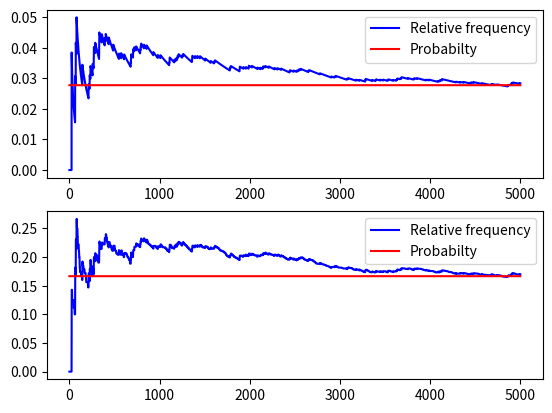

The matplotlib source for this figure:
import matplotlib.pyplot as plt
import random
import numpy as np

fre = []
fre2 = []
prob = []
prob2 = []
n1=0
n2=0

total_try = 5000

for j in range(1,total_try+1):
    i = random.randint(1,6)
    if(i==3):
        n1+=1
        i = random.randint(1,6)
        if(i==3):
            n2+=1
    fre.append(n2/j)
    if(n1!=0):
        fre2.append(n2/n1)
    else:
        fre2.append(0)

    prob.append(1/36)
    prob2.append(1/6)
    
plt.subplot(211)
plt.plot(range(1,total_try+1),fre,'b',range(1,total_try+1),prob,'r')
plt.legend(["Relative frequency","Probabilty"])

plt.subplot(212)
plt.plot(range(1,total_try+1),fre2,'b',range(1,total_try+1),prob2,'r')
plt.legend(["Relative frequency","Probabilty"])
plt.show()